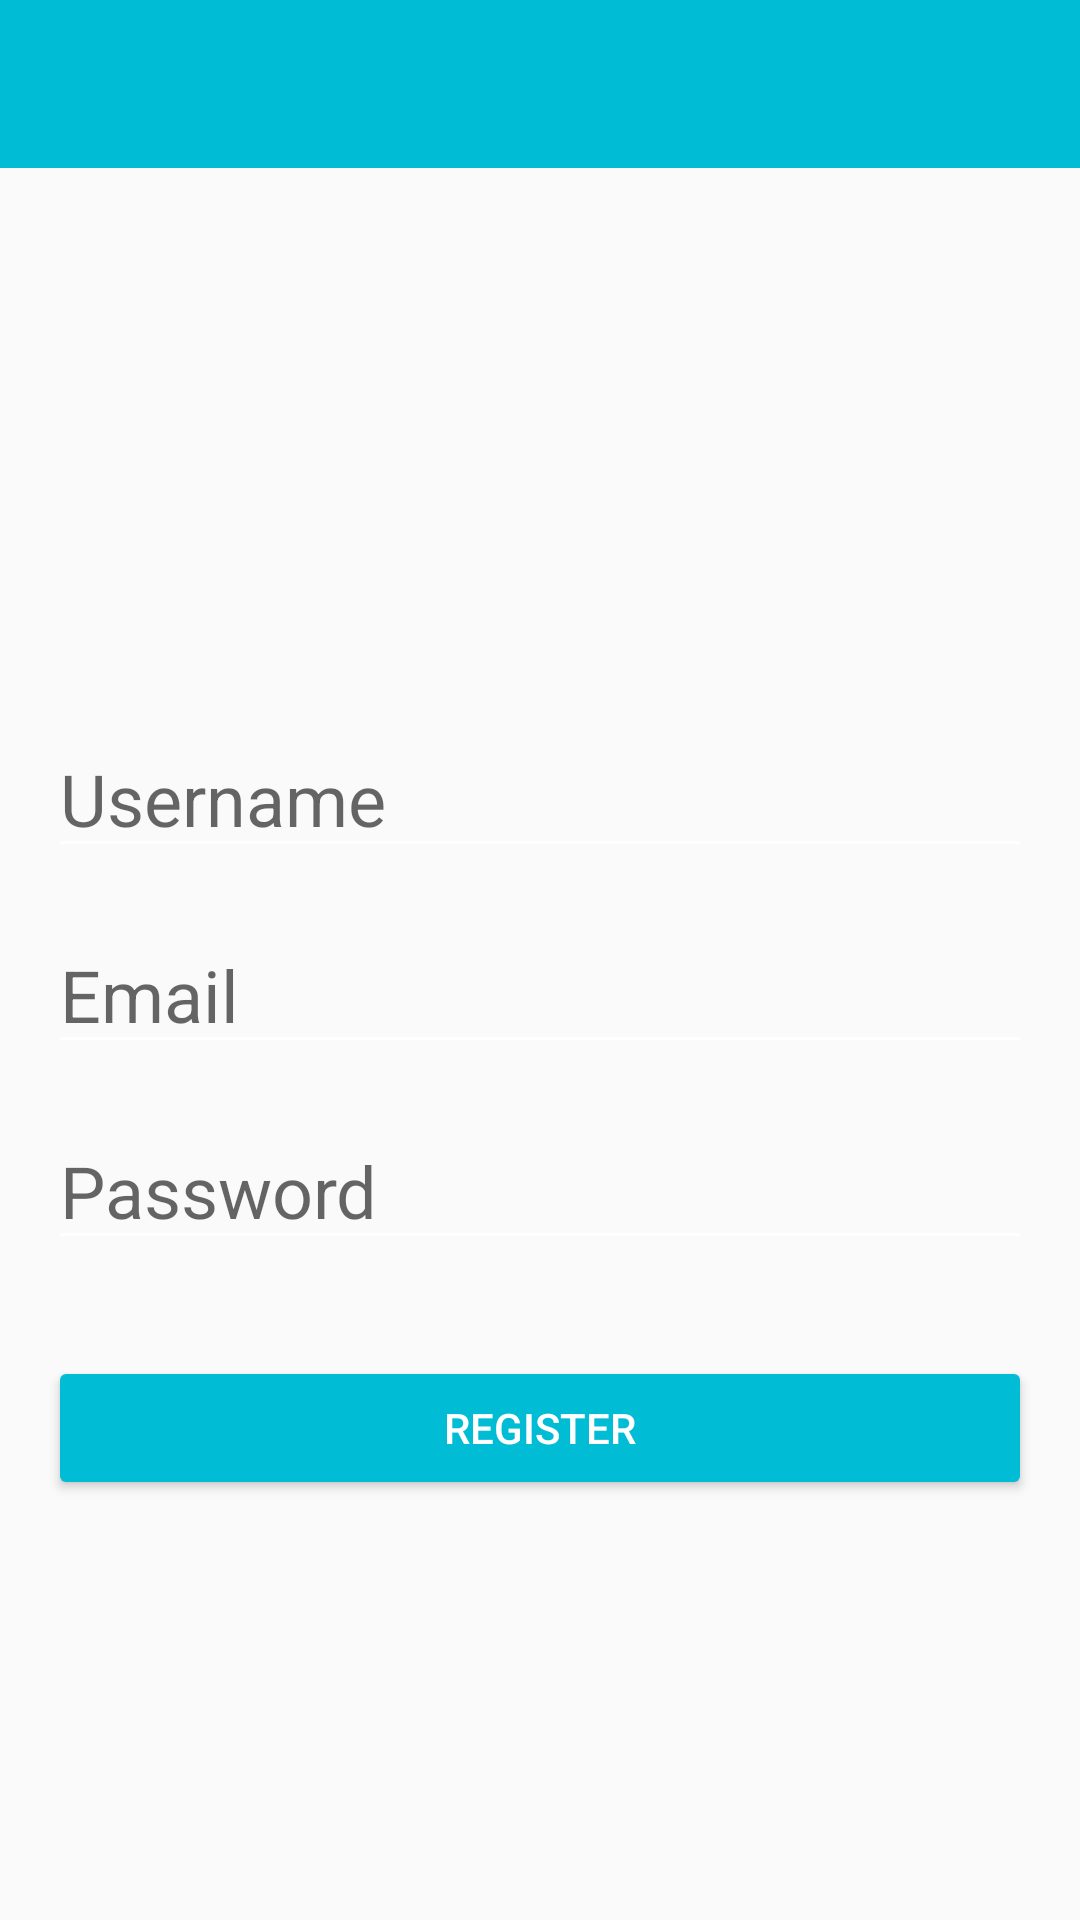

The Android layout XML behind this screen, and the referenced resources:
<!-- AndroidManifest.xml: activity theme AppTheme.NoActionBar -->
<!-- res/layout/activity_register.xml -->
<?xml version="1.0" encoding="utf-8"?>
<androidx.constraintlayout.widget.ConstraintLayout xmlns:android="http://schemas.android.com/apk/res/android"
    xmlns:app="http://schemas.android.com/apk/res-auto"
    xmlns:tools="http://schemas.android.com/tools"
    android:layout_width="match_parent"
    android:layout_height="match_parent"
    android:background="@drawable/register"
    tools:context=".RegisterActivity">

    <com.google.android.material.appbar.AppBarLayout
        android:layout_width="match_parent"
        android:layout_height="wrap_content"
        android:theme="@style/AppTheme.PopupOverlay"
        app:layout_constraintEnd_toEndOf="parent"
        app:layout_constraintStart_toStartOf="parent"
        app:layout_constraintTop_toTopOf="parent">

        <androidx.appcompat.widget.Toolbar
            android:id="@+id/toolbar_register"
            android:layout_width="409dp"
            android:layout_height="wrap_content"
            android:background="#00BCD4"
            android:minHeight="?attr/actionBarSize"
            android:theme="?attr/actionBarTheme"
            app:layout_constraintEnd_toEndOf="parent"
            app:layout_constraintStart_toStartOf="parent"
            app:layout_constraintTop_toTopOf="parent" />

    </com.google.android.material.appbar.AppBarLayout>


    <EditText
        android:id="@+id/edt_username"
        android:layout_width="match_parent"
        android:layout_height="wrap_content"
        android:layout_marginStart="16dp"
        android:layout_marginTop="240dp"
        android:layout_marginEnd="16dp"
        android:backgroundTint="#FFFFFF"
        android:hint="@string/txt_username"
        android:inputType="text"
        android:textColor="@android:color/white"
        android:textSize="24sp"
        app:layout_constraintEnd_toEndOf="parent"
        app:layout_constraintHorizontal_bias="0.0"
        app:layout_constraintStart_toStartOf="parent"
        app:layout_constraintTop_toTopOf="parent" />

    <EditText
        android:id="@+id/edt_email"
        android:layout_width="match_parent"
        android:layout_height="wrap_content"
        android:layout_marginStart="16dp"
        android:layout_marginTop="16dp"
        android:layout_marginEnd="16dp"
        android:backgroundTint="#FFFFFF"
        android:hint="@string/txt_email"
        android:inputType="textEmailAddress"
        android:textColor="@android:color/white"
        android:textSize="24sp"
        app:layout_constraintEnd_toEndOf="parent"
        app:layout_constraintStart_toStartOf="parent"
        app:layout_constraintTop_toBottomOf="@+id/edt_username" />

    <EditText
        android:id="@+id/edt_password"
        android:layout_width="match_parent"
        android:layout_height="wrap_content"
        android:layout_marginStart="16dp"
        android:layout_marginTop="16dp"
        android:layout_marginEnd="16dp"
        android:backgroundTint="#FFFFFF"
        android:hint="@string/txt_password"
        android:textColor="#FFFFFF"
        android:textSize="24sp"
        app:layout_constraintEnd_toEndOf="parent"
        app:layout_constraintStart_toStartOf="parent"
        app:layout_constraintTop_toBottomOf="@id/edt_email" />

    <Button
        android:id="@+id/btn_submit_register"
        android:layout_width="0dp"
        android:layout_height="wrap_content"
        android:layout_marginStart="16dp"
        android:layout_marginTop="32dp"
        android:layout_marginEnd="16dp"
        android:backgroundTint="#00BCD4"
        android:text="@string/txt_register"
        android:textColor="#FFFFFF"
        app:layout_constraintEnd_toEndOf="parent"
        app:layout_constraintHorizontal_bias="0.47"
        app:layout_constraintStart_toStartOf="parent"
        app:layout_constraintTop_toBottomOf="@+id/edt_password" />

</androidx.constraintlayout.widget.ConstraintLayout>
<!-- resources referenced by this layout -->
<resources>
  <string name="txt_email">Email</string>
  <string name="txt_password">Password</string>
  <string name="txt_register">Register</string>
  <string name="txt_username">Username</string>
  <style name="AppTheme.PopupOverlay" parent="ThemeOverlay.AppCompat.Light" />
  <style name="AppTheme.NoActionBar">
          <item name="windowActionBar">false</item>
          <item name="windowNoTitle">true</item>
      </style>
</resources>
